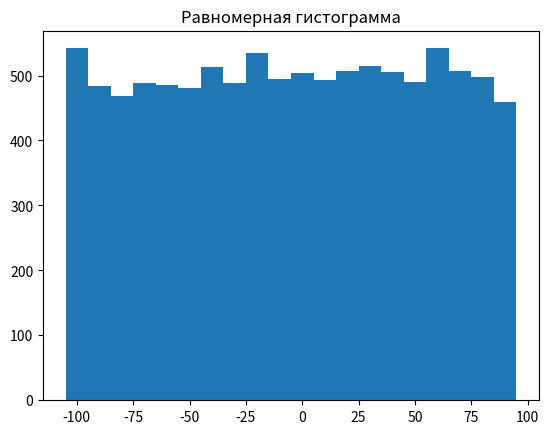
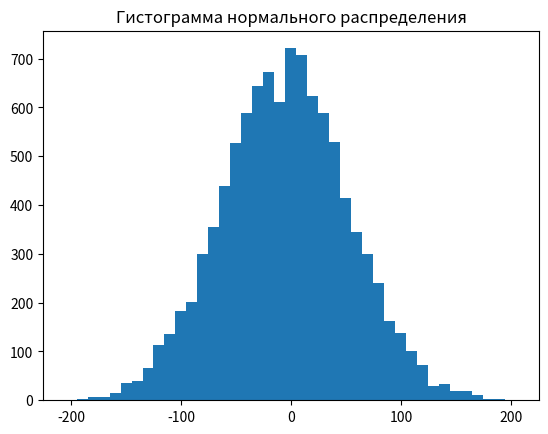
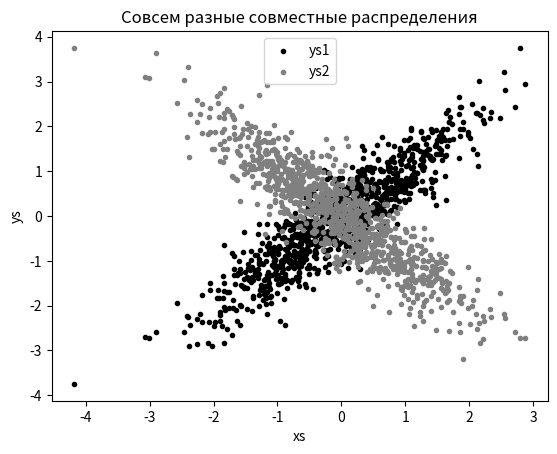
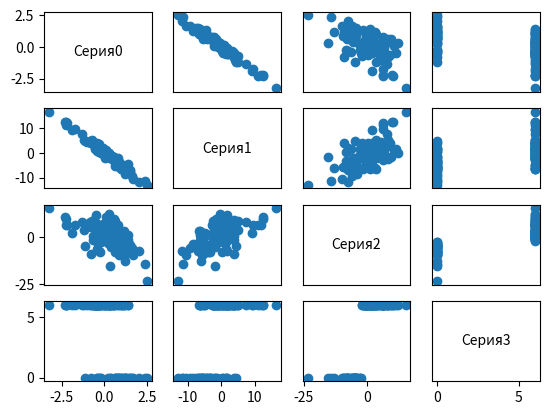

Reproduce these figures in Python, in order.
from typing import List, Dict, Callable
from collections import Counter
import math
import matplotlib.pyplot as plt

def bucketize(point: float, bucket_size: float) -> float:
	return bucket_size * math.floor(point / bucket_size)

def make_histogram(points: List[float], bucket_size: float) -> Dict[float, int]:
	return Counter(bucketize(point, bucket_size) for point in points)

def plot_histogram(points: List[float], bucket_size: float, title: str = ''):
	histogram = make_histogram(points, bucket_size)
	plt.bar(list(histogram.keys()), list(histogram.values()), width = bucket_size)
	plt.title(title)
	plt.show()

import random

def normal_cdf(x: float, mu: float = 0, sigma: float = 1) -> float:
	return (1 + math.erf((x - mu) / math.sqrt(2) / sigma)) / 2

def inverse_normal_cdf(p: float, mu: float = 0, sigma: float = 1,
					   tolerance: float = 0.00001) -> float:
	if mu != 0 or sigma != 1:
		return mu + sigma * inverse_normal_cdf(p, tolerance = tolerance)
	low_z = -10
	hi_z = 10
	while hi_z - low_z > tolerance:
		mid_z = (low_z + hi_z) / 2
		mid_p = normal_cdf(mid_z)
		if mid_p < p:
			low_z = mid_z
		else:
			hi_z = mid_z
	return mid_z

random.seed(0)

uniform = [200 * random.random() - 100 for _ in range(10000)]
normal = [57 * inverse_normal_cdf(random.random()) for _ in range(10000)]

plot_histogram(uniform, 10, 'Равномерная гистограмма')
plot_histogram(normal, 10, 'Гистограмма нормального распределения')

def random_normal():
	return inverse_normal_cdf(random.random())

xs = [random_normal() for _ in range(1000)]
ys1 = [x + random_normal() / 2 for x in xs]
ys2 = [-x + random_normal() / 2 for x in xs]

plt.scatter(xs, ys1, marker = '.', color = 'black', label = 'ys1')
plt.scatter(xs, ys2, marker = '.', color = 'gray', label = 'ys2')
plt.xlabel('xs')
plt.ylabel('ys')
plt.legend(loc = 9)
plt.title('Совсем разные совместные распределения')
plt.show()

def de_mean(xs: List[float]) -> List[float]:
	x_bar = mean(xs)
	return [x - x_bar for x in xs]

def variance(xs: List[float]) -> float:
	assert len(xs) >= 2, 'Дисперсия требует наличия не менее двух элементов'
	n = len(xs)
	deviations = de_mean(xs)
	sum_of_squares = sum([d ** 2 for d in deviations])
	return sum_of_squares / (n - 1)

def standard_deviation(xs: List[float]) -> float:
	return math.sqrt(variance(xs))

def covariance(xs: List[float], ys: List[float]) -> float:
	assert len(xs) == len(ys), 'xs и ys должны иметь одинаковое число элементов'
	mean_xs = mean(xs)
	mean_ys = mean(ys)
	cov = sum([(x_i - mean_xs) * (y_i - mean_ys)
			  for x_i, y_i in zip(xs, ys)]) / (len(xs) - 1)
	return cov

def correlation(xs: List[float], ys: List[float]) -> float:
	stdev_x = standard_deviation(xs)
	stdev_y = standard_deviation(ys)
	if stdev_x > 0 and stdev_y > 0:
		return covariance(xs, ys) / stdev_x / stdev_y
	else:
		return 0

Vector = List[int]
Matrix = List[List[float]]

def make_matrix(num_rows: int, num_cols: int,
				entry_fn: Callable[[int, int], float]) -> Matrix:
	return [[entry_fn(i, j)
			 for j in range(num_cols)]
			 for i in range(num_rows)]

def correlation_matrix(data: Matrix) -> Matrix:
	def correlation_ij(i: int, j: int) -> float:
		return correlation(data[i], data[j])
	return make_matrix(len(data), len(data), correlation_ij)

def random_row() -> List[float]:
	row = [0.0, 0, 0, 0]
	row[0] = random_normal()
	row[1] = -5 * row[0] + random_normal()
	row[2] = row[0] + row[1] + 5 * random_normal()
	row[3] = 6 if row[2] > -2 else 0
	return row

num_points = 100
corr_rows = [random_row() for _ in range(num_points)]
corr_data = [list(col) for col in zip(*corr_rows)]
num_vectors = len(corr_data)
fig, ax = plt.subplots(num_vectors, num_vectors)

for i in range(num_vectors):
	for j in range(num_vectors):
		if i != j:
			ax[i][j].scatter(corr_data[j], corr_data[i])
		else:
			ax[i][j].annotate('Серия' + str(i), (0.5, 0.5),
							  xycoords = 'axes fraction',
							  ha = 'center', va = 'center')
		if i < num_vectors - 1:
			ax[i][j].xaxis.set_visible(False)
		if j > 0: ax[i][j].yaxis.set_visible(False)

ax[-1][-1].set_xlim(ax[0][-1].get_xlim())
ax[0][0].set_ylim(ax[0][1].get_ylim())
plt.show()

import datetime

stock_price = {'closing_price': 102.06,
               'date': datetime.date(2014, 8, 29),
               'symbol': 'AAPL'}

from collections import namedtuple

StockPrice = namedtuple('StockPrice', ['symbol', 'date', 'closing_price'])
price = StockPrice('MSFT', datetime.date(2018, 12, 14), 106.03)

assert price.symbol == 'MSFT'
assert price.closing_price == 106.03

from typing import NamedTuple

class StockPrice1(NamedTuple):
	symbol: str
	date: datetime.date
	closing_price: float

	def is_high_tech(self) -> bool:
		return self.symbol in ['MSFT', 'GOOG', 'FB', 'AMZN', 'AAPL']

price1 = StockPrice1('MSFT', datetime.date(2018, 12, 14), 106.03)

assert price1.symbol == 'MSFT'
assert price1.closing_price == 106.03
assert price1.is_high_tech()

from dataclasses import dataclass

@dataclass
class StockPrice2:
	symbol: str
	date: datetime.date
	closing_price: float

	def is_high_tech(self) -> bool:
		return self.symbol in ['MSFT', 'GOOG', 'FB', 'AMZN', 'AAPL']

price2 = StockPrice2('MSFT', datetime.date(2018, 12, 14), 106.03)

assert price2.symbol == 'MSFT'
assert price2.closing_price == 106.03
assert price2.is_high_tech()

price2.closing_price /= 2
assert price2.closing_price == 53.015

from dateutil.parser import parse

def parse_row(row: List[str]) -> StockPrice:
	symbol, date, closing_price = row
	return StockPrice(symbol = symbol,
					  date = parse(date).date(),
					  closing_price = float(closing_price))

stock = parse_row(['MSFT', '2018-12-14', '106.03'])

assert stock.symbol == 'MSFT'
assert stock.date == datetime.date(2018, 12, 14)
assert stock.closing_price == 106.03

from typing import Optional
import re

def try_parse_row(row: List[str]) -> Optional[StockPrice]:
	symbol, date_, closing_price_ = row
	if not re.match(r'^[A-Z]+$', symbol):
		return None
	try:
		date = parse(date_).date()
	except ValueError:
		return None
	try:
		closing_price = float(closing_price_)
	except ValueError:
		return None
	return StockPrice(symbol, date, closing_price)

assert try_parse_row(['MSFT0', '2018-12-14', '106.03']) is None
assert try_parse_row(['MSFT', '2018-12--14', '106.03']) is None
assert try_parse_row(['MSFT', '2018-12-14', 'x']) is None
assert try_parse_row(['MSFT', '2018-12-14', '106.03']) == stock

def subtract(v: Vector, w: Vector) -> Vector:
	assert len(v) == len(w), 'Векторы должны иметь одинаковую длину'
	return [v_i - w_i for v_i, w_i in zip(v, w)]

def dot(v: Vector, w: Vector) -> float:
	assert len(v) == len(w)
	return sum(v_i * w_i for v_i, w_i in zip(v, w))

def sum_of_squares(v: Vector) -> float:
	return dot(v, v)

def squared_distance(v: Vector, w: Vector) -> float:
	return sum_of_squares(subtract(v, w))

def distance(v: Vector, w: Vector) -> float:
	return math.sqrt(squared_distance(v, w))

a_to_b = distance([63, 150], [67, 160])
a_to_c = distance([63, 150], [70, 171])
b_to_c = distance([67, 160], [70, 171])
print(a_to_b, a_to_c, b_to_c)

a_to_b = distance([160, 150], [170.2, 160])
a_to_c = distance([160, 150], [177.8, 171])
b_to_c = distance([170.2, 160], [177.8, 171])
print(a_to_b, a_to_c, b_to_c)

from typing import Tuple

def scalar_multiply(c: float, v: Vector) -> Vector:
	return [c * v_i for v_i in v]

def vector_sum(vectors: List[Vector]) -> Vector:
	assert vectors, 'Векторы не предоставлены!'
	num_elements = len(vectors[0])
	assert all(len(v) == num_elements for v in vectors), 'Разные размеры!'
	return [sum(vector[i] for vector in vectors)
			for i in range(num_elements)]

def vector_mean(vectors: List[Vector]) -> Vector:
	n = len(vectors)
	return scalar_multiply(1 / n, vector_sum(vectors))

def mean(xs: List[float]) -> float:
	return sum(xs) / len(xs)

def de_mean(xs: List[float]) -> List[float]:
	x_bar = mean(xs)
	return [x - x_bar for x in xs]

def variance(xs: List[float]) -> float:
	assert len(xs) >= 2, 'Дисперсия требует наличия не менее двух элементов'
	n = len(xs)
	deviations = de_mean(xs)
	sum_of_squares = sum([d ** 2 for d in deviations])
	return sum_of_squares / (n - 1)

def standard_deviation(xs: List[float]) -> float:
	return math.sqrt(variance(xs))

def magnitude(v: Vector) -> float:
	return math.sqrt(sum_of_squares(v))

def scale(data: List[Vector]) -> Tuple[Vector, Vector]:
	dim = len(data[0])
	means = vector_mean(data)
	stdevs = [standard_deviation([vector[i] for vector in data])
			  for i in range(dim)]
	return means, stdevs

vectors = [[-3, -1, 1], [-1, 0, 1], [1, 1, 1]]
means, stdevs = scale(vectors)
assert means == [-1, 0, 1]
assert stdevs == [2, 1, 0]

def rescale(data: List[Vector]) -> List[Vector]:
	dim = len(data[0])
	means, stdevs = scale(data)
	rescaled = [v[:] for v in data]
	for v in rescaled:
		for i in range(dim):
			if stdevs[i] > 0:
				v[i] = (v[i] - means[i]) / stdevs[i]
	return rescaled

means, stdevs = scale(rescale(vectors))
assert means == [0, 0, 1]
assert stdevs == [1, 1, 0]

import tqdm

for i in tqdm.tqdm(range(100)):
	_ = [random.random() for _ in range(100000)]

def primes_up_to(n: int) -> List[int]:
	primes = [2]
	with tqdm.trange(3, n) as t:
		for i in t:
			i_is_prime = not any(i % p == 0 for p in primes)
			if i_is_prime:
				primes.append(i)
			t.set_description(f'{len(primes)} простых')
	return primes

my_primes = primes_up_to(100)

def de_mean(data: List[Vector]) -> List[Vector]:
	mean = vector_mean(data)
	return [subtract(vector, mean) for vector in data]

def direction(w: Vector) -> Vector:
	mag = magnitude(w)
	return [w_i / mag for w_i in w]

def directional_varience(data: List[Vector], w: Vector) -> float:
	w_dir = direction(w)
	return sum(dot(v, w_dir) ** 2 for v in data)

def directional_varience_gradient(data: List[Vector], w: Vector) -> Vector:
	w_dir = direction(w)
	return [sum(2 * dot(v, w_dir) * v[i] for v in data)
			for i in range(len(w))]

def add(v: Vector, w: Vector) -> Vector:
	assert len(v) == len(w), 'Векторы должны иметь одинаковую длину'
	return [v_i + w_i for v_i, w_i in zip(v, w)]

def gradient_step(v: Vector, gradient: Vector, step_size: float) -> Vector:
	assert len(v) == len(gradient)
	step = scalar_multiply(step_size, gradient)
	return add(v, step)

def first_principal_component(data: List[Vector],
							  n: int = 100,
							  step_size: float = 0.1) -> Vector:
	guess = [1.0 for _ in data[0]]
	with tqdm.trange(n) as t:
		for _ in t:
			dv = directional_varience(data, guess)
			gradient = directional_varience_gradient(data, guess)
			guess = gradient_step(guess, gradient, step_size)
			t.set_description(f'dv: {dv:.3f}')
	return direction(guess)

def project(v: Vector, w: Vector) -> Vector:
	projection_length = dot(v, w)
	return scalar_multiply(projection_length, w)

def remove_projection_from_vector(v: Vector, w: Vector) -> Vector:
	return subtract(v, project(v, w))

def remove_projection(data: List[Vector], w: Vector) -> List[Vector]:
	return [remove_projection_from_vector(v, w) for v in data]

def pca(data: List[Vector], num_components: int) -> List[Vector]:
	components: List[Vector] = []
	for _ in range(num_components):
		component = first_principal_component(data)
		components.append(component)
		data = remove_projection(data, component)
	return components

def transform_vector(v: Vector, components: List[Vector]) -> Vector:
	return [dot(v, w) for w in components]

def transform(data: List[Vector], components: List[Vector]) -> List[Vector]:
	return [transform_vector(v, components) for v in data]
